Dataset: datos (GitHub, Go-Birds-Dev/Go_birds). Classes: ara ararauna, chroicocephalus ridibundus, eubucco bourcierii, laterallus albigularis, melanerpes formicivorus, patagioenas subvinacea, platalea ajaja, rynchops niger, theristicus caudatus, vultur gryphus.

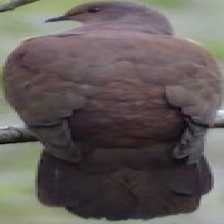
Label: patagioenas subvinacea

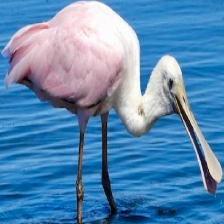
Label: platalea ajaja

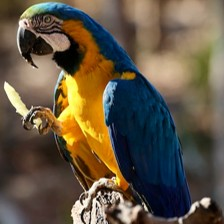
Label: ara ararauna

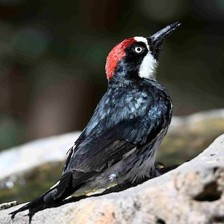
Label: melanerpes formicivorus

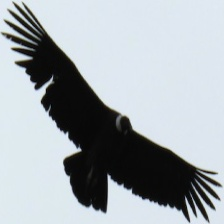
Label: vultur gryphus

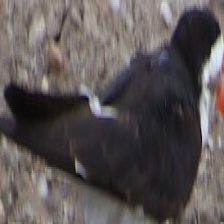
Label: rynchops niger
